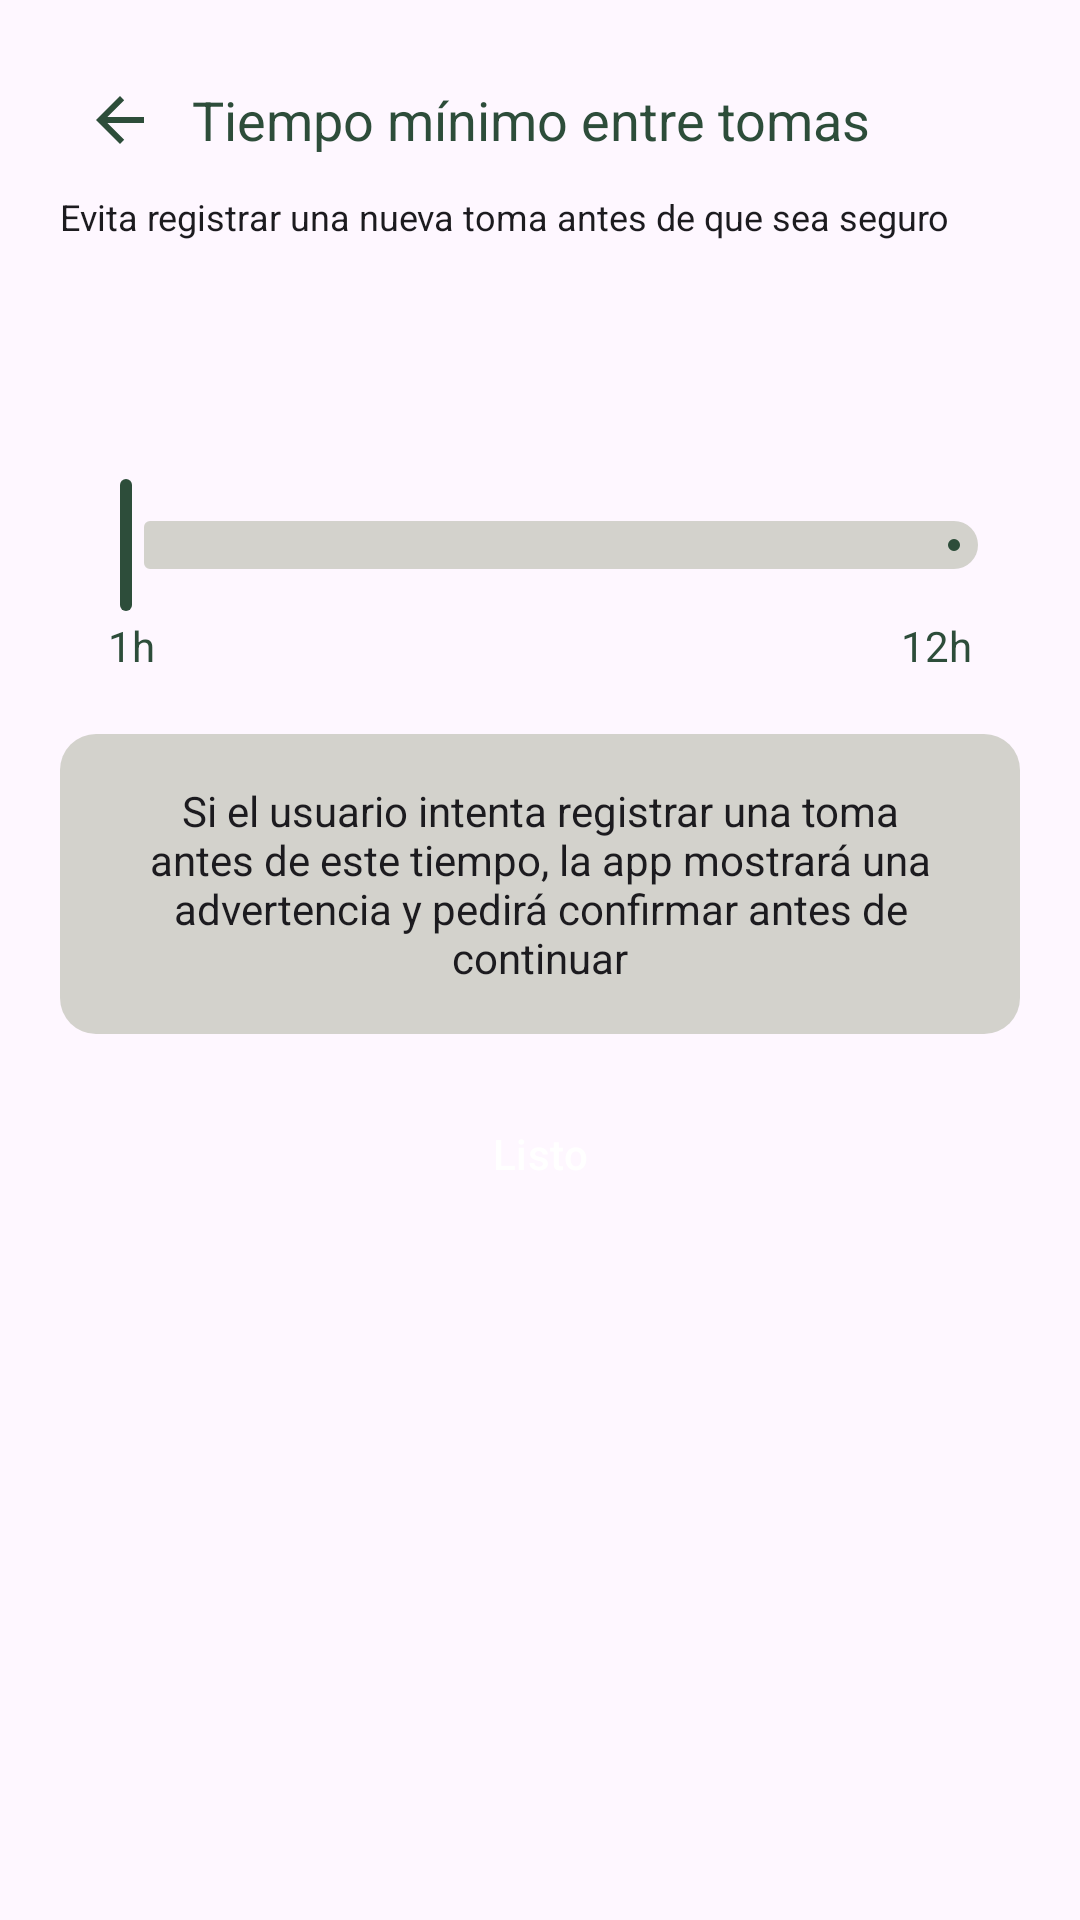

The Android layout XML behind this screen, and the referenced resources:
<!-- AndroidManifest.xml: application theme Theme.PastillApp -->
<!-- res/layout/sheet_tiempo_minimo.xml -->
<?xml version="1.0" encoding="utf-8"?>
<LinearLayout xmlns:android="http://schemas.android.com/apk/res/android"
    xmlns:app="http://schemas.android.com/apk/res-auto"
    android:layout_width="match_parent"
    android:layout_height="wrap_content"
    android:orientation="vertical"
    android:padding="20dp">

    <LinearLayout
        android:layout_width="match_parent"
        android:layout_height="wrap_content"
        android:gravity="center_vertical"
        android:orientation="horizontal">

        <ImageView
            android:id="@+id/btnAtras"
            android:layout_width="40dp"
            android:layout_height="40dp"
            android:background="?attr/selectableItemBackgroundBorderless"
            android:contentDescription="Atrás"
            android:padding="8dp"
            android:src="?attr/homeAsUpIndicator"
            app:tint="@color/pill_green" />

        <TextView
            android:layout_width="wrap_content"
            android:layout_height="wrap_content"
            android:layout_marginStart="4dp"
            android:text="Tiempo mínimo entre tomas"
            android:textColor="@color/pill_green"
            android:textSize="18sp" />
    </LinearLayout>

    <TextView
        android:layout_width="wrap_content"
        android:layout_height="wrap_content"
        android:layout_marginTop="4dp"
        android:text="Evita registrar una nueva toma antes de que sea seguro"
        android:textColor="#1C1B1F"
        android:textSize="12sp" />

    <LinearLayout
        android:layout_width="match_parent"
        android:layout_height="wrap_content"
        android:layout_marginTop="24dp"
        android:gravity="center_horizontal"
        android:orientation="horizontal">

        <TextView
            android:id="@+id/tvHoras"
            android:layout_width="wrap_content"
            android:layout_height="wrap_content"
            android:textColor="@color/pill_green"
            android:textSize="40sp" />

        <TextView
            android:id="@+id/tvUnidad"
            android:layout_width="wrap_content"
            android:layout_height="wrap_content"
            android:layout_marginStart="8dp"
            android:textColor="@color/pill_green"
            android:textSize="18sp" />
    </LinearLayout>

    <com.google.android.material.slider.Slider
        android:id="@+id/slider"
        android:layout_width="match_parent"
        android:layout_height="wrap_content"
        android:stepSize="1"
        android:valueFrom="1"
        android:valueTo="12"
        app:labelBehavior="gone"
        app:thumbColor="@color/pill_green"
        app:tickVisible="false"
        app:trackColorActive="@color/pill_green"
        app:trackColorInactive="@color/pill_card" />

    <LinearLayout
        android:layout_width="match_parent"
        android:layout_height="wrap_content"
        android:paddingStart="16dp"
        android:paddingEnd="16dp">

        <TextView
            android:layout_width="0dp"
            android:layout_height="wrap_content"
            android:layout_weight="1"
            android:text="1h"
            android:textColor="@color/pill_green"
            android:textSize="14sp" />

        <TextView
            android:layout_width="0dp"
            android:layout_height="wrap_content"
            android:layout_weight="1"
            android:gravity="end"
            android:text="12h"
            android:textColor="@color/pill_green"
            android:textSize="14sp" />
    </LinearLayout>

    <TextView
        android:layout_width="match_parent"
        android:layout_height="wrap_content"
        android:layout_marginTop="20dp"
        android:background="@drawable/bg_opcion"
        android:gravity="center"
        android:padding="16dp"
        android:text="Si el usuario intenta registrar una toma antes de este tiempo, la app mostrará una advertencia y pedirá confirmar antes de continuar"
        android:textColor="#1C1B1F"
        android:textSize="14sp" />

    <Button
        android:id="@+id/btnListo"
        style="@style/Pill.ToggleButton"
        android:layout_width="match_parent"
        android:layout_height="wrap_content"
        android:layout_marginTop="16dp"
        android:backgroundTint="@color/pill_green"
        android:text="Listo"
        android:textColor="@android:color/white" />
</LinearLayout>
<!-- resources referenced by this layout -->
<resources>
  <color name="pill_card">#D3D2CC</color>
  <color name="pill_green">#2D4D3A</color>
  <!-- drawable bg_opcion (drawable) -->
  <?xml version="1.0" encoding="utf-8"?>
  <shape xmlns:android="http://schemas.android.com/apk/res/android" android:shape="rectangle">
      <solid android:color="@color/pill_card" />
      <corners android:radius="12dp" />
  </shape>
  <style name="Pill.ToggleButton" parent="Widget.Material3.Button">
          <item name="backgroundTint">@color/toggle_bg</item>
          <item name="android:textColor">@color/toggle_text</item>
          <item name="android:textSize">14sp</item>
          <item name="android:insetTop">0dp</item>
          <item name="android:insetBottom">0dp</item>
          <item name="android:minHeight">48dp</item>
      </style>
  <style name="Theme.PastillApp" parent="Base.Theme.PastillApp" />
  <style name="Base.Theme.PastillApp" parent="Theme.Material3.DayNight.NoActionBar">
          
          
          <item name="bottomNavigationStyle">@style/Pill.BottomNav</item>
      </style>
  <style name="Pill.BottomNav" parent="Widget.Material3.BottomNavigationView">
          <item name="android:background">#D1CFCE</item>
          <item name="backgroundTint">#D1CFCE</item>
          <item name="itemIconTint">#2D4D3A</item>
          <item name="itemTextColor">#2D4D3A</item>
          <item name="labelVisibilityMode">labeled</item>
          <item name="itemActiveIndicatorStyle">@style/Pill.NavIndicator</item>
          <item name="itemTextAppearanceActive">@style/Pill.NavLabel</item>
          <item name="itemTextAppearanceInactive">@style/Pill.NavLabel</item>
      </style>
  <style name="Pill.NavIndicator" parent="Widget.Material3.BottomNavigationView.ActiveIndicator">
          <item name="android:color">#B9CDBE</item>
      </style>
  <style name="Pill.NavLabel" parent="TextAppearance.Material3.LabelSmall">
          <item name="android:textSize">10.5sp</item>
      </style>
</resources>
